2-way image classification set "dpd2024" from GitHub (benejio/440-AI-Nereus-Beneventi); label vocabulary: not poop, poop.

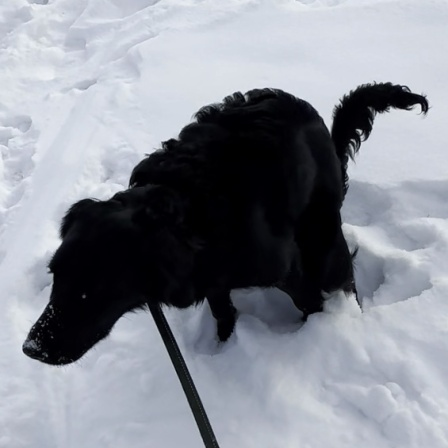
Label: poop

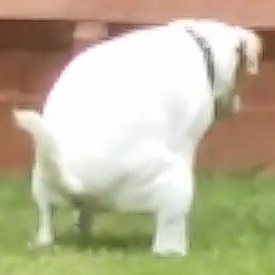
Label: poop

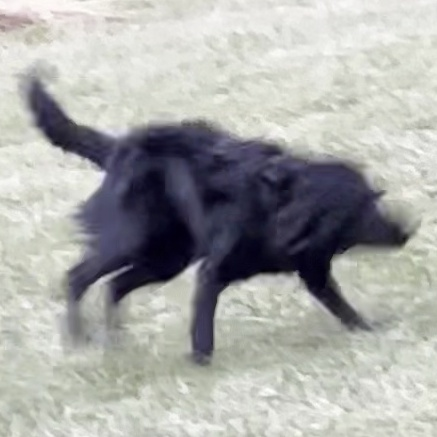
Label: not poop

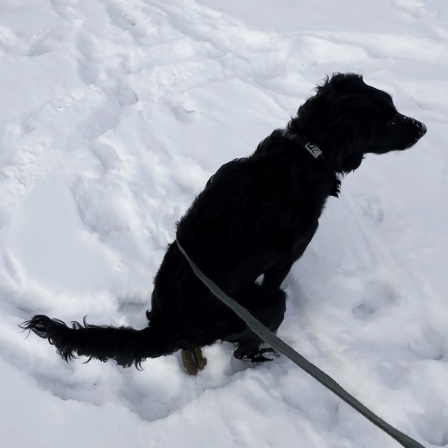
Label: poop

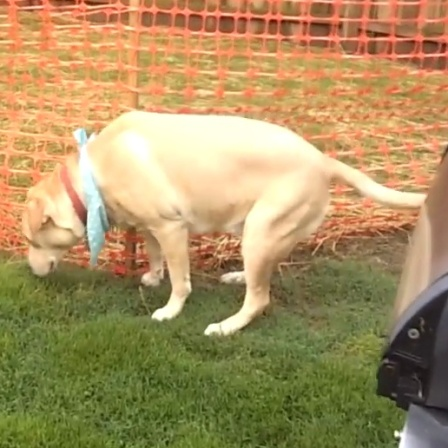
Label: not poop

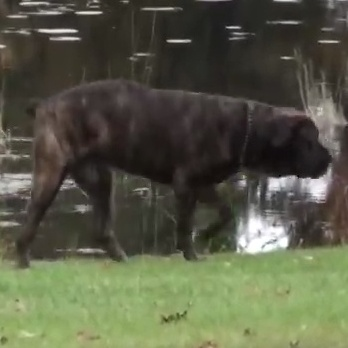
Label: not poop
